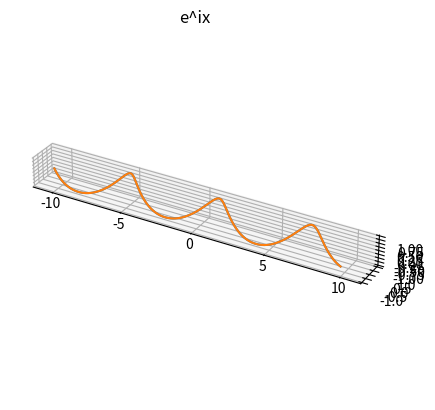

Python code for this plot:
import matplotlib.pyplot as plt
import numpy as np

#Constant definition
e=2.71828

# Create the axis
ax = plt.axes(projection='3d')

# Inputs
x = np.arange(-10,10,0.1)

# e^ix outputs
output_eix=[e**(1j*theta) for theta in x]
output_eix_r=[n.real for n in output_eix]
output_eix_i=[n.imag for n in output_eix]
ax.plot(x, output_eix_r, output_eix_i)

# (cosx, sinx)
output_sinx=[np.sin(theta) for theta in x]
output_cosx=[np.cos(theta) for theta in x]
ax.plot(x, output_cosx, output_sinx)

ax.set_title("e^ix")
plt.gca().set_aspect('equal')
plt.show()
